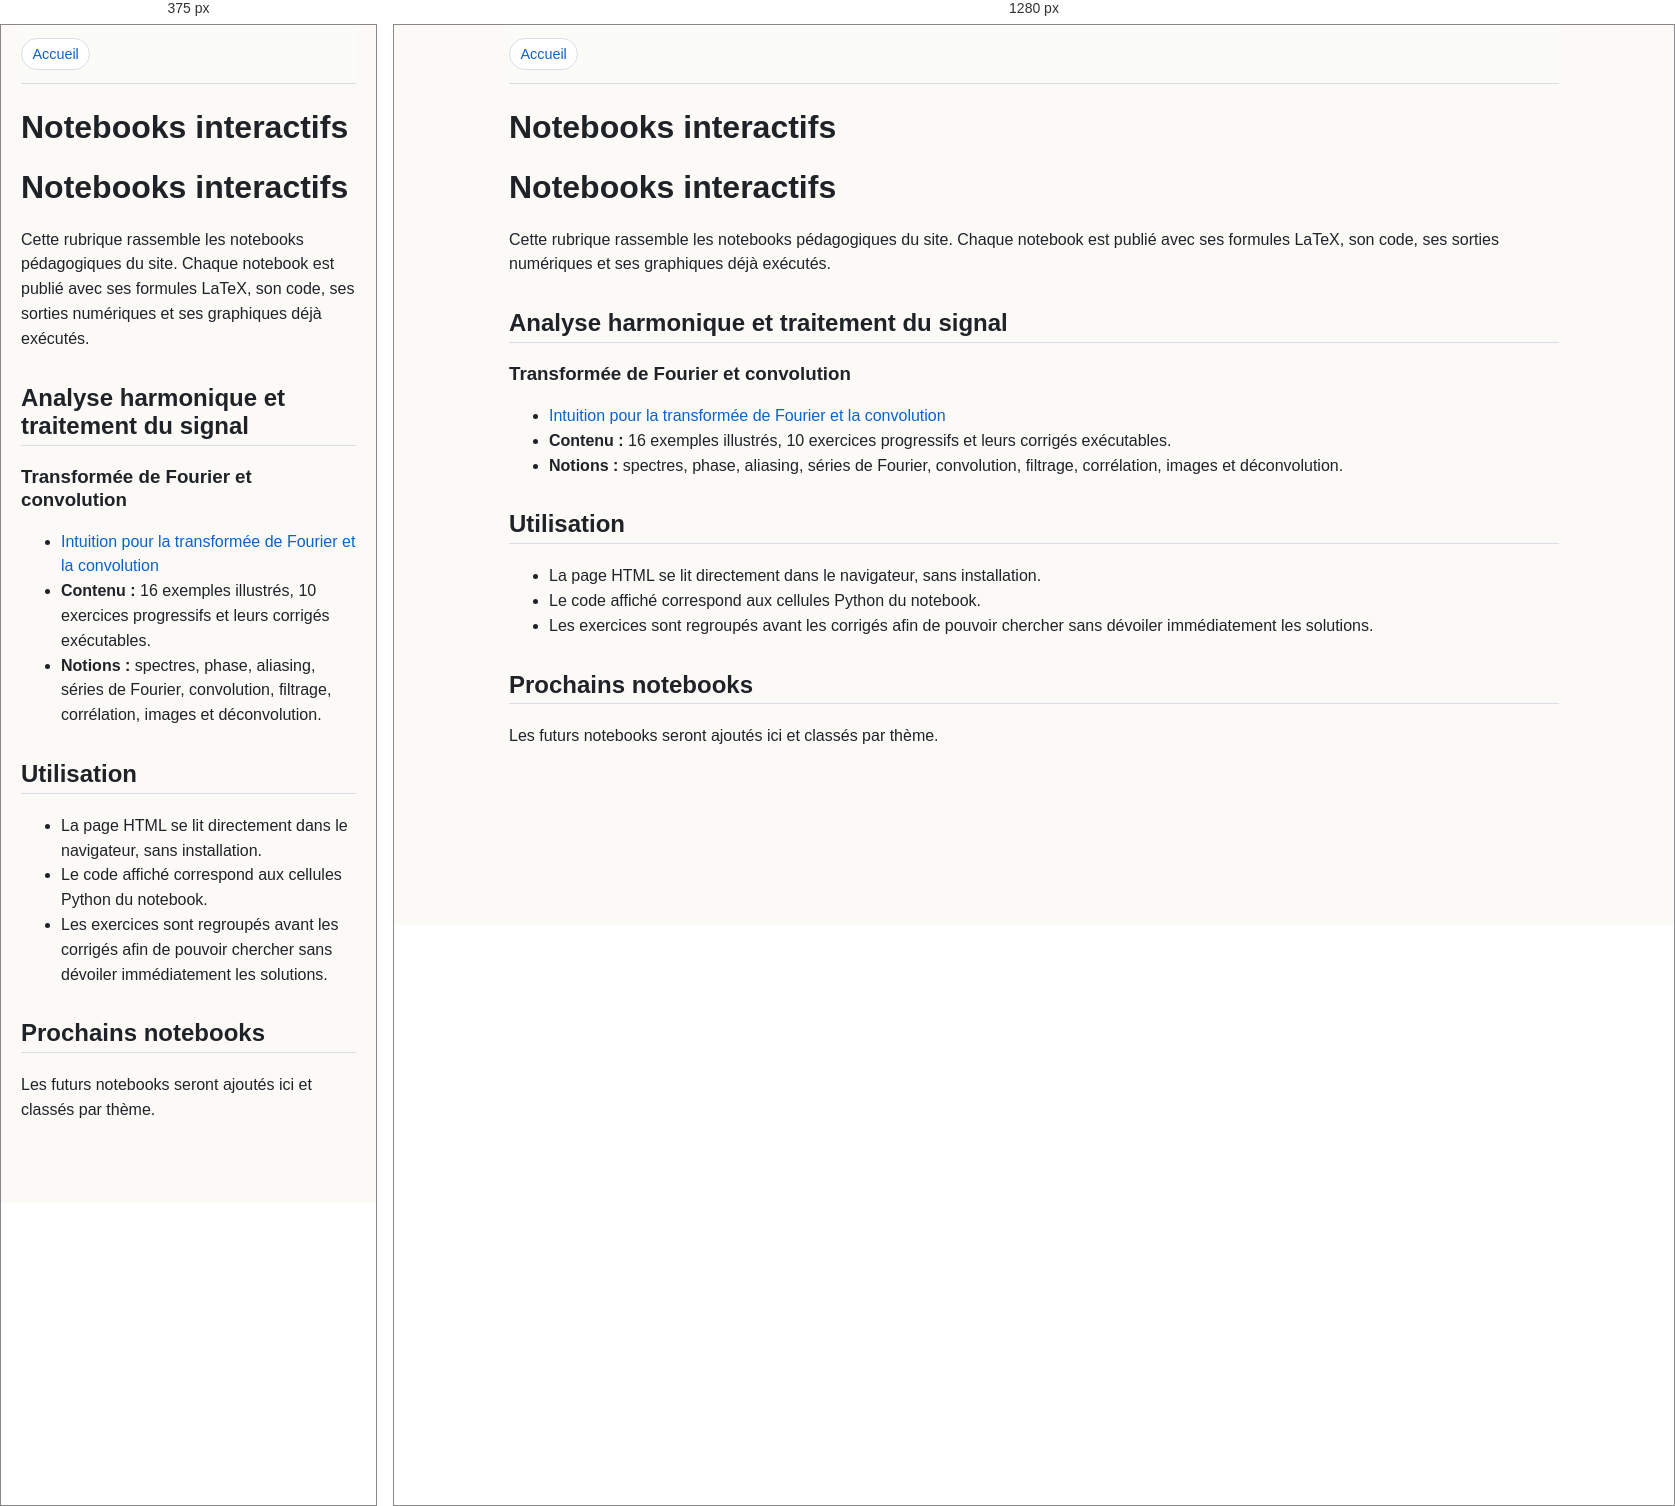
Rendered at 375 px and 1280 px, left to right.

<!-- file: index.html -->

<html xmlns="http://www.w3.org/1999/xhtml" lang="" xml:lang="">
<head>
  <meta charset="utf-8" />
  <meta name="generator" content="pandoc" />
  <meta name="viewport" content="width=device-width, initial-scale=1.0, user-scalable=yes" />
  <title>Notebooks interactifs</title>
  <style>
    code{white-space: pre-wrap;}
    span.smallcaps{font-variant: small-caps;}
    div.columns{display: flex; gap: min(4vw, 1.5em);}
    div.column{flex: auto; overflow-x: auto;}
    div.hanging-indent{margin-left: 1.5em; text-indent: -1.5em;}
    /* The extra [class] is a hack that increases specificity enough to
       override a similar rule in reveal.js */
    ul.task-list[class]{list-style: none;}
    ul.task-list li input[type="checkbox"] {
      font-size: inherit;
      width: 0.8em;
      margin: 0 0.8em 0.2em -1.6em;
      vertical-align: middle;
    }
  </style>
  <link rel="stylesheet" href="../assets/style.css?v=3fa8cfdcc3ea" />
</head>
<body>
<nav class="topnav"><a href="../index.html">Accueil</a></nav>

<header id="title-block-header">
<h1 class="title">Notebooks interactifs</h1>
</header>
<h1 id="notebooks-interactifs">Notebooks interactifs</h1>
<p>Cette rubrique rassemble les notebooks pédagogiques du site. Chaque
notebook est publié avec ses formules LaTeX, son code, ses sorties
numériques et ses graphiques déjà exécutés.</p>
<h2 id="analyse-harmonique-et-traitement-du-signal">Analyse harmonique
et traitement du signal</h2>
<h3 id="transformée-de-fourier-et-convolution">Transformée de Fourier et
convolution</h3>
<ul>
<li><a href="fourier-et-convolution-intuition.html">Intuition pour la
transformée de Fourier et la convolution</a></li>
<li><strong>Contenu :</strong> 16 exemples illustrés, 10 exercices
progressifs et leurs corrigés exécutables.</li>
<li><strong>Notions :</strong> spectres, phase, aliasing, séries de
Fourier, convolution, filtrage, corrélation, images et
déconvolution.</li>
</ul>
<h2 id="utilisation">Utilisation</h2>
<ul>
<li>La page HTML se lit directement dans le navigateur, sans
installation.</li>
<li>Le code affiché correspond aux cellules Python du notebook.</li>
<li>Les exercices sont regroupés avant les corrigés afin de pouvoir
chercher sans dévoiler immédiatement les solutions.</li>
</ul>
<h2 id="prochains-notebooks">Prochains notebooks</h2>
<p>Les futurs notebooks seront ajoutés ici et classés par thème.</p>
</body>
</html>


/* @media block from style.css */
@media (max-width: 700px) { .graph-header { display: block; } .graph-controls input { min-width: 0; width: 100%; } #graph-shell { min-height: 480px; } }